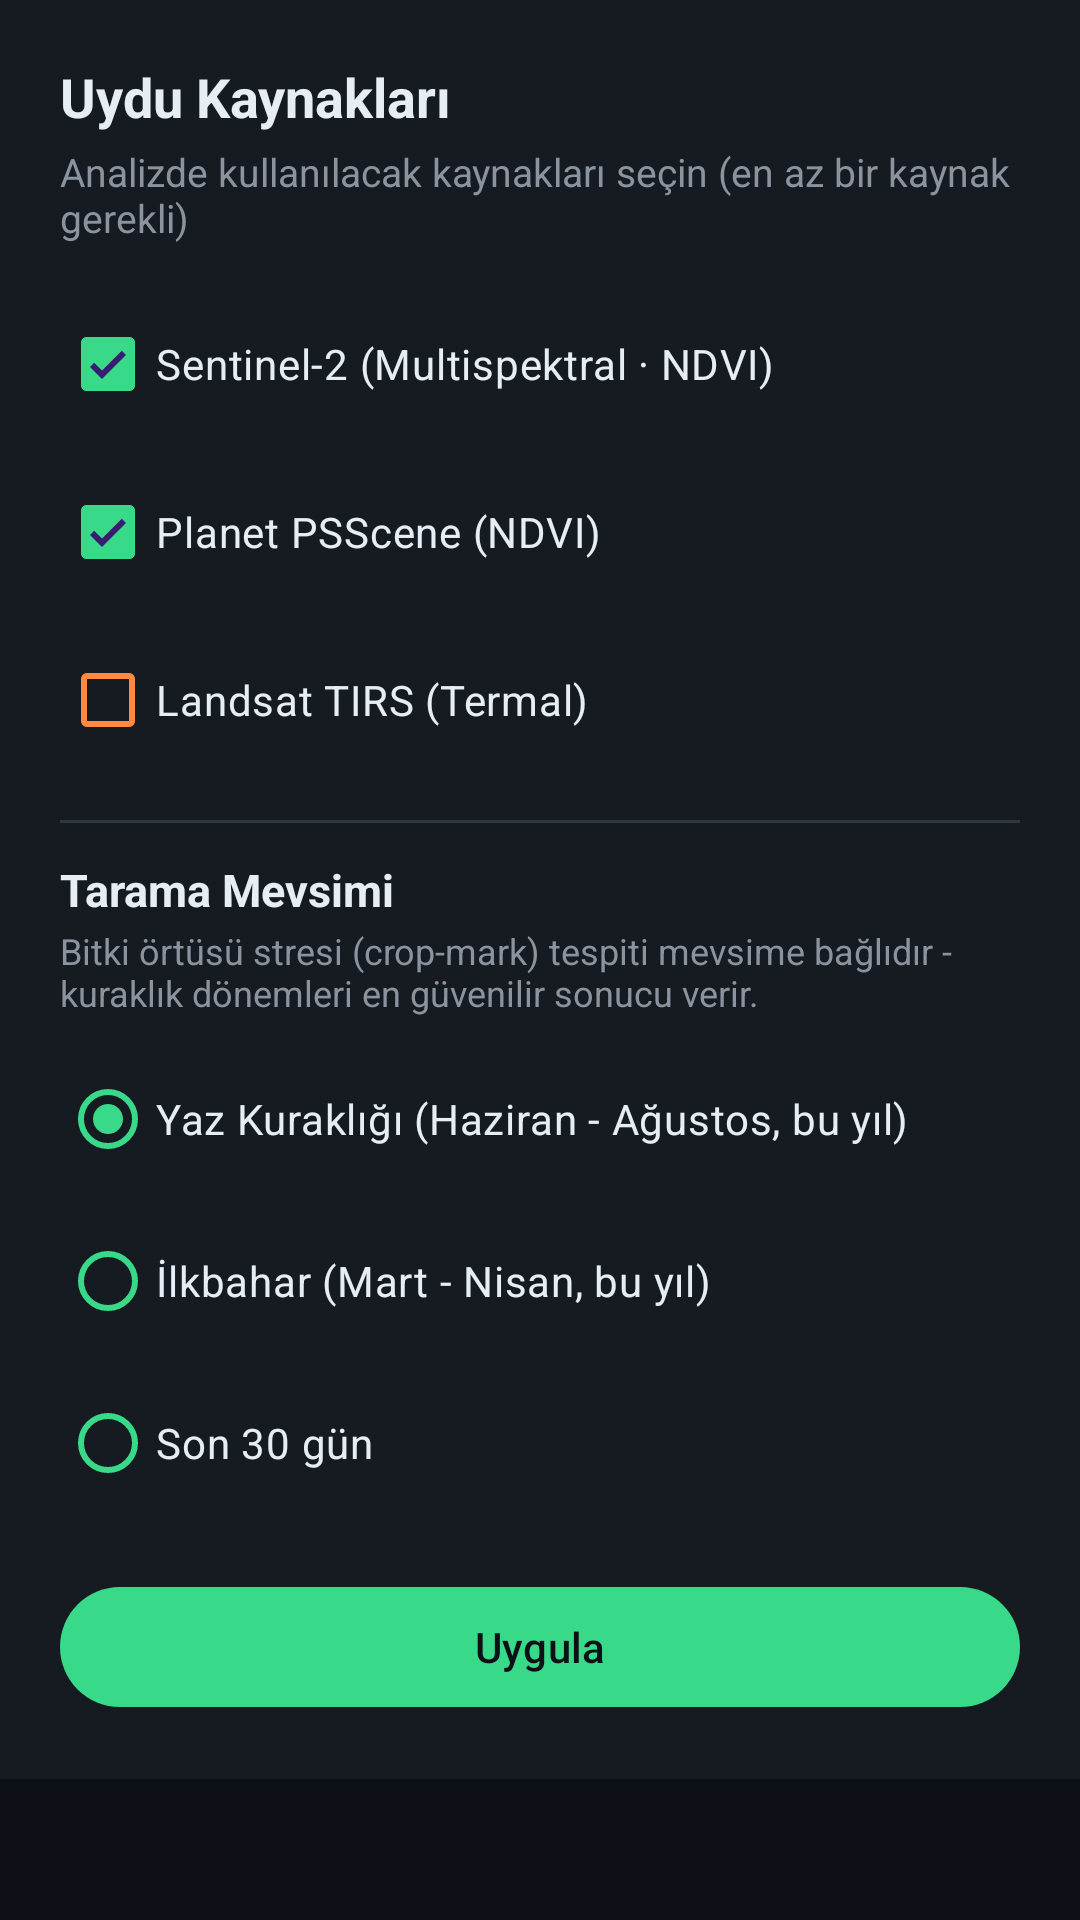

The Android layout XML behind this screen, and the referenced resources:
<!-- AndroidManifest.xml: application theme Theme.ArkeoSARSat -->
<!-- res/layout/bottomsheet_layers.xml -->
<?xml version="1.0" encoding="utf-8"?>
<ScrollView
    xmlns:android="http://schemas.android.com/apk/res/android"
    xmlns:app="http://schemas.android.com/apk/res-auto"
    android:layout_width="match_parent"
    android:layout_height="wrap_content">

<LinearLayout
    android:layout_width="match_parent"
    android:layout_height="wrap_content"
    android:orientation="vertical"
    android:background="@color/bg_surface"
    android:padding="20dp">

    <TextView
        android:layout_width="match_parent"
        android:layout_height="wrap_content"
        android:text="@string/layer_sheet_title"
        android:textColor="@color/text_primary"
        android:textSize="18sp"
        android:textStyle="bold" />

    <TextView
        android:layout_width="match_parent"
        android:layout_height="wrap_content"
        android:layout_marginTop="4dp"
        android:layout_marginBottom="16dp"
        android:text="@string/layer_sheet_subtitle"
        android:textColor="@color/text_secondary"
        android:textSize="13sp" />

    <com.google.android.material.checkbox.MaterialCheckBox
        android:id="@+id/checkSentinel2"
        android:layout_width="match_parent"
        android:layout_height="wrap_content"
        android:text="@string/layer_sentinel2"
        android:textColor="@color/text_primary"
        android:checked="true"
        app:buttonTint="@color/accent_scan" />

    <com.google.android.material.checkbox.MaterialCheckBox
        android:id="@+id/checkPlanet"
        android:layout_width="match_parent"
        android:layout_height="wrap_content"
        android:layout_marginTop="8dp"
        android:text="@string/layer_planet"
        android:textColor="@color/text_primary"
        android:checked="true"
        app:buttonTint="@color/accent_scan" />

    <com.google.android.material.checkbox.MaterialCheckBox
        android:id="@+id/checkUsgs"
        android:layout_width="match_parent"
        android:layout_height="wrap_content"
        android:layout_marginTop="8dp"
        android:text="@string/layer_usgs"
        android:textColor="@color/text_primary"
        android:checked="false"
        app:buttonTint="@color/accent_thermal" />

    <View
        android:layout_width="match_parent"
        android:layout_height="1dp"
        android:layout_marginTop="16dp"
        android:layout_marginBottom="12dp"
        android:background="@color/border_subtle" />

    <TextView
        android:layout_width="match_parent"
        android:layout_height="wrap_content"
        android:text="@string/season_title"
        android:textColor="@color/text_primary"
        android:textSize="15sp"
        android:textStyle="bold" />

    <TextView
        android:layout_width="match_parent"
        android:layout_height="wrap_content"
        android:layout_marginTop="2dp"
        android:layout_marginBottom="10dp"
        android:text="@string/season_subtitle"
        android:textColor="@color/text_secondary"
        android:textSize="12sp" />

    <RadioGroup
        android:id="@+id/radioGroupSeason"
        android:layout_width="match_parent"
        android:layout_height="wrap_content">

        <RadioButton
            android:id="@+id/radioSeasonSummer"
            android:layout_width="match_parent"
            android:layout_height="wrap_content"
            android:text="@string/season_summer_drought"
            android:textColor="@color/text_primary"
            android:checked="true"
            app:buttonTint="@color/accent_scan" />

        <RadioButton
            android:id="@+id/radioSeasonSpring"
            android:layout_width="match_parent"
            android:layout_height="wrap_content"
            android:layout_marginTop="6dp"
            android:text="@string/season_spring"
            android:textColor="@color/text_primary"
            app:buttonTint="@color/accent_scan" />

        <RadioButton
            android:id="@+id/radioSeasonRecent"
            android:layout_width="match_parent"
            android:layout_height="wrap_content"
            android:layout_marginTop="6dp"
            android:text="@string/season_recent"
            android:textColor="@color/text_primary"
            app:buttonTint="@color/accent_scan" />

    </RadioGroup>

    <com.google.android.material.button.MaterialButton
        android:id="@+id/btnApplyLayers"
        android:layout_width="match_parent"
        android:layout_height="wrap_content"
        android:layout_marginTop="20dp"
        android:text="@string/layer_apply"
        app:backgroundTint="@color/accent_scan"
        android:textColor="@color/bg_base" />

</LinearLayout>
</ScrollView>
<!-- resources referenced by this layout -->
<resources>
  <color name="accent_scan">#39D98A</color>
  <color name="accent_thermal">#FF8A3D</color>
  <color name="bg_base">#0D1117</color>
  <color name="bg_surface">#161B22</color>
  <color name="border_subtle">#30363D</color>
  <color name="text_primary">#E6EDF3</color>
  <color name="text_secondary">#8B949E</color>
  <string name="layer_apply">Uygula</string>
  <string name="layer_planet">Planet PSScene (NDVI)</string>
  <string name="layer_sentinel2">Sentinel-2 (Multispektral · NDVI)</string>
  <string name="layer_sheet_subtitle">Analizde kullanılacak kaynakları seçin (en az bir kaynak gerekli)</string>
  <string name="layer_sheet_title">Uydu Kaynakları</string>
  <string name="layer_usgs">Landsat TIRS (Termal)</string>
  <string name="season_recent">Son 30 gün</string>
  <string name="season_spring">İlkbahar (Mart - Nisan, bu yıl)</string>
  <string name="season_subtitle">Bitki örtüsü stresi (crop-mark) tespiti mevsime bağlıdır - kuraklık dönemleri en güvenilir sonucu verir.</string>
  <string name="season_summer_drought">Yaz Kuraklığı (Haziran - Ağustos, bu yıl)</string>
  <string name="season_title">Tarama Mevsimi</string>
  <style name="Theme.ArkeoSARSat" parent="Theme.Material3.Dark.NoActionBar">
          <item name="colorPrimary">@color/accent_scan</item>
          <item name="colorPrimaryVariant">@color/accent_scan_dim</item>
          <item name="colorSecondary">@color/accent_thermal</item>
          <item name="colorSurface">@color/bg_surface</item>
          <item name="android:colorBackground">@color/bg_base</item>
          <item name="android:statusBarColor">@color/bg_base</item>
          <item name="android:navigationBarColor">@color/bg_base</item>
          <item name="android:windowLightStatusBar">false</item>
      </style>
  <color name="accent_scan_dim">#1F7A4D</color>
</resources>
